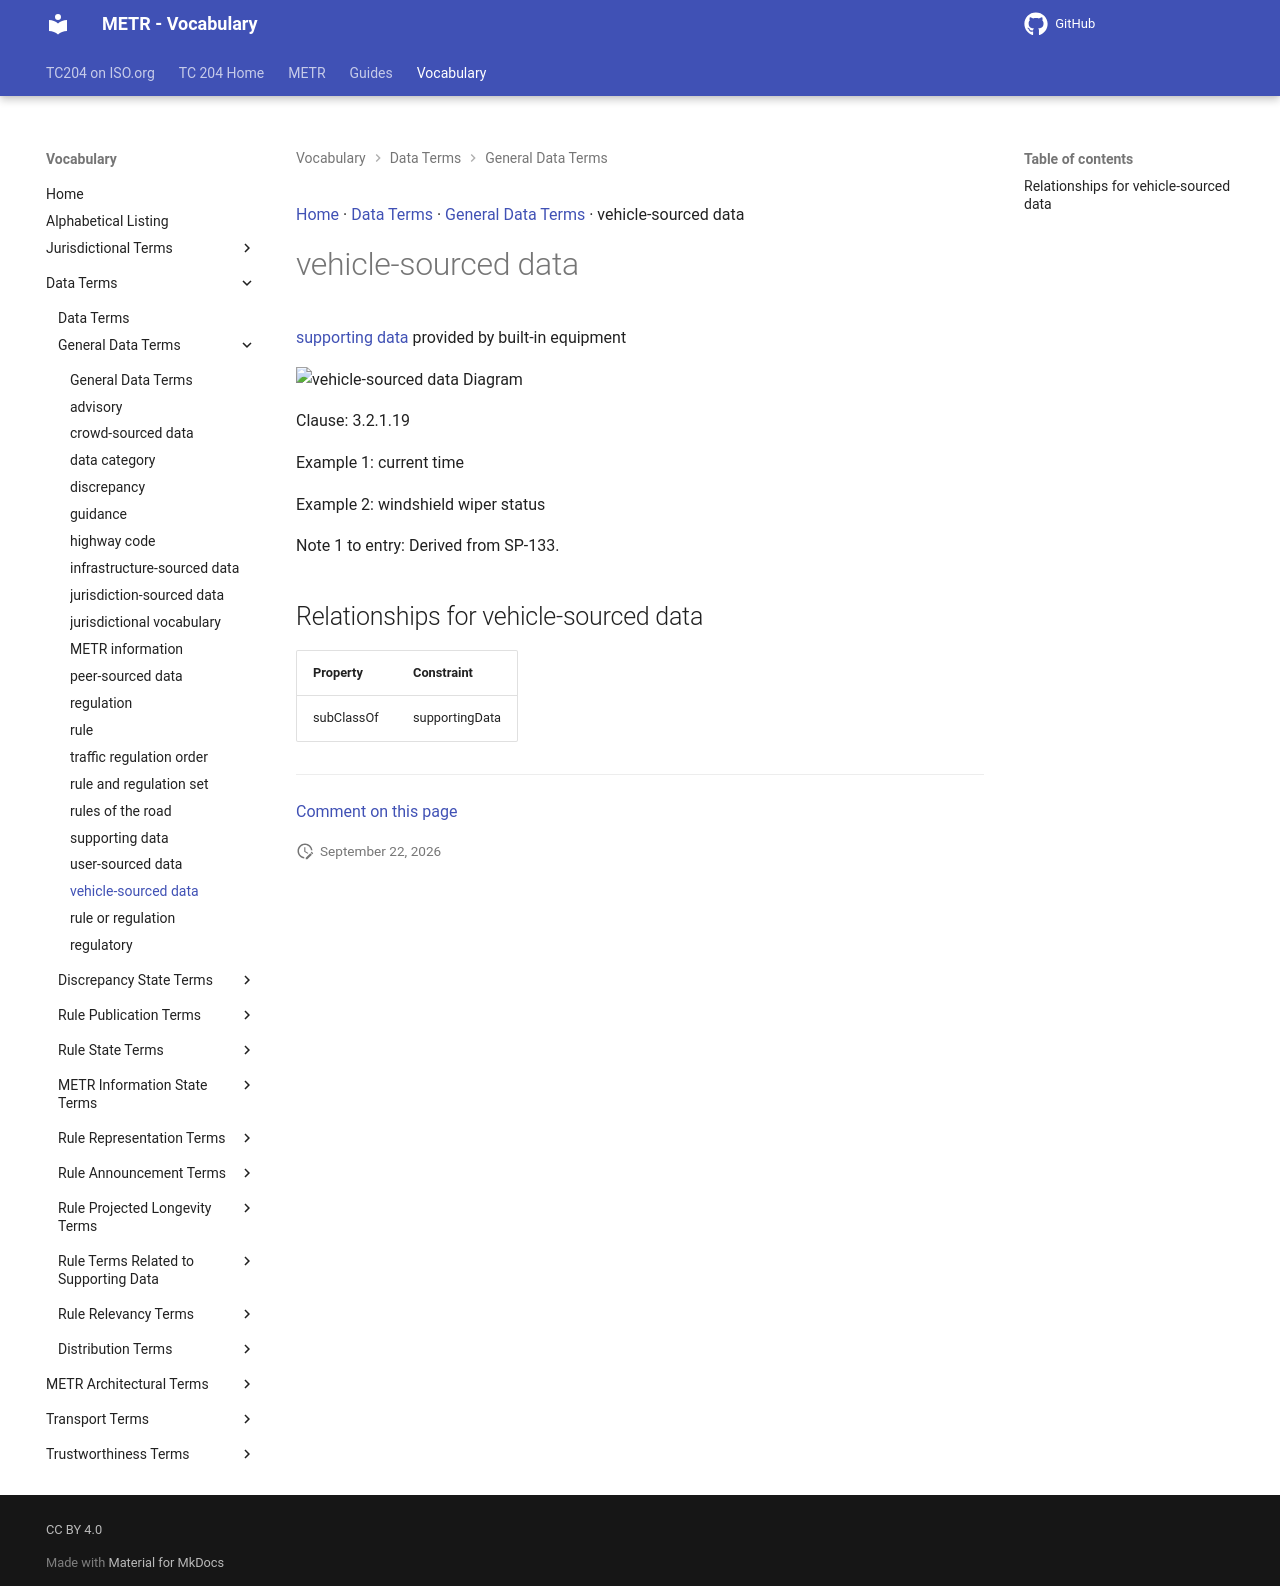

repository: ISO-TC204/iso24315-vocab · page: v1.1.0-alpha.1/terms/vehicle-sourced data/index.html · generator: mkdocs

[Home](../index.md) · [Data Terms](groups/Data Terms.md) · [General Data Terms](patterns/General Data Terms.md) · vehicle-sourced data

# vehicle-sourced data

[supporting data](supporting data.md) provided by built-in equipment

<object type="image/svg+xml" data="../../diagrams/vehicle-sourced data.dot.svg">
    <img alt="vehicle-sourced data Diagram" src="../../diagrams/vehicle-sourced data.dot.png" /> <!-- Fallback for non-SVG browsers -->
</object>

Clause: 3.2.1.19

Example 1: current time

Example 2: windshield wiper status

Note 1 to entry: Derived from SP-133.

## Relationships for vehicle-sourced data

| Property | Constraint |
| --- | --- |
| subClassOf | supportingData |


---

[Comment on this page](https://github.com/ISO-TC204/iso24315-vocab/issues/new?template=page-feedback.yml&title=%5BPage+feedback%5D+vehicle-sourced+data&page-title=vehicle-sourced+data&page-path=terms%2Fvehicle-sourced+data.md)
